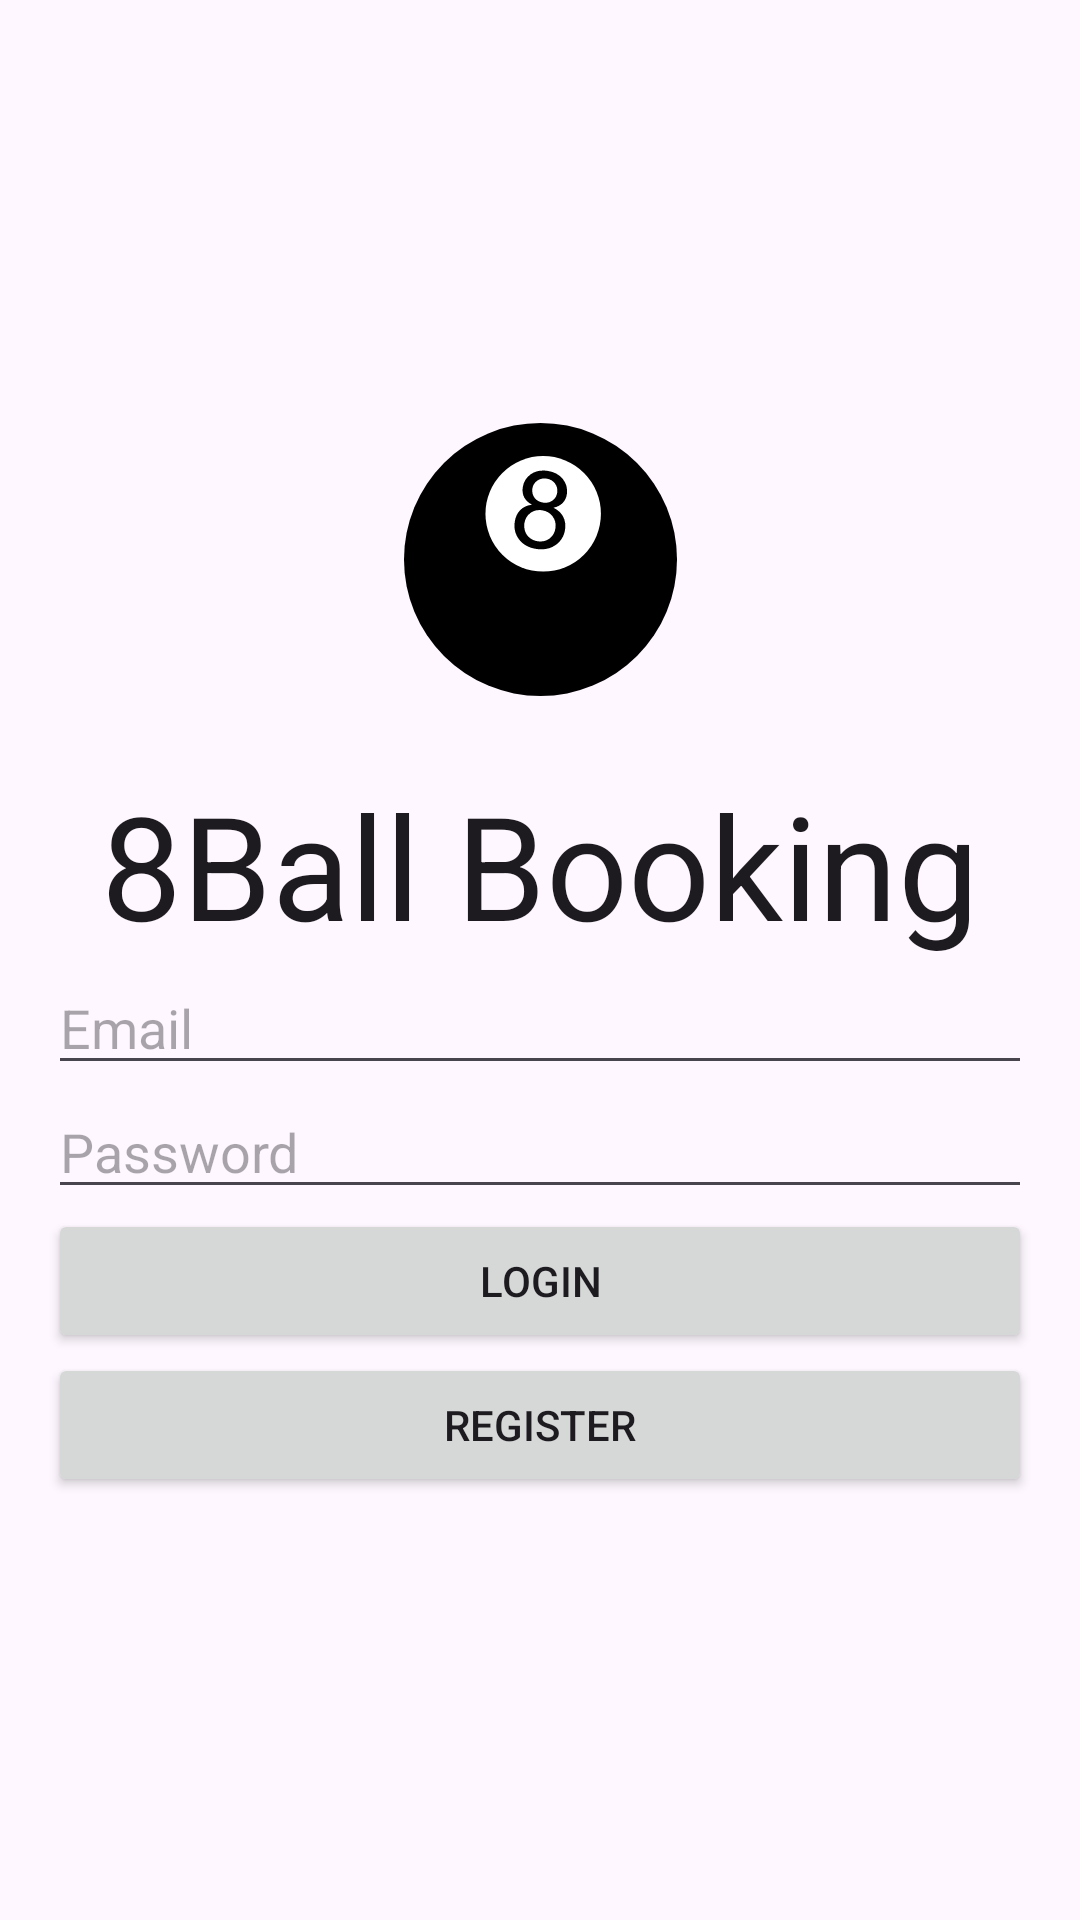

Reconstruct the res/layout file that produces this screen, plus the resources it refers to.
<!-- AndroidManifest.xml: application theme Theme.EightBallBooking -->
<!-- res/layout/activity_main.xml -->
<?xml version="1.0" encoding="utf-8"?>
<androidx.constraintlayout.widget.ConstraintLayout xmlns:android="http://schemas.android.com/apk/res/android"
    xmlns:app="http://schemas.android.com/apk/res-auto"
    xmlns:tools="http://schemas.android.com/tools"
    android:id="@+id/main"
    android:layout_width="match_parent"
    android:layout_height="match_parent"
    tools:context=".MainActivity">

    <FrameLayout
        android:layout_width="match_parent"
        android:layout_height="wrap_content"
        app:layout_constraintBottom_toBottomOf="parent"
        app:layout_constraintTop_toTopOf="parent">

        <LinearLayout
            android:layout_width="match_parent"
            android:layout_height="match_parent"
            android:orientation="vertical"
            android:padding="16dp">

            <ImageView
                android:id="@+id/logoImageView"
                android:layout_width="match_parent"
                android:layout_height="91dp"
                android:contentDescription="@string/logo"
                app:srcCompat="@drawable/ic_ball_icon" />

            <TextView
                android:layout_width="match_parent"
                android:layout_height="wrap_content"
                android:layout_marginTop="24dp"
                android:gravity="center_horizontal"
                android:text="@string/_8ball_booking"
                android:textAppearance="@style/TextAppearance.AppCompat.Large"
                android:textSize="48sp" />

            <EditText
                android:id="@+id/emailEditText"
                android:layout_width="match_parent"
                android:layout_height="wrap_content"
                android:hint="@string/email"
                android:importantForAutofill="no"
                android:inputType="textEmailAddress" />

            <EditText
                android:id="@+id/passwordEditText"
                android:layout_width="match_parent"
                android:layout_height="wrap_content"
                android:hint="@string/password"
                android:importantForAutofill="no"
                android:inputType="textPassword" />

            <Button
                android:id="@+id/loginButton"
                android:layout_width="match_parent"
                android:layout_height="wrap_content"
                android:text="@string/login" />

            <Button
                android:id="@+id/registerButton"
                android:layout_width="match_parent"
                android:layout_height="wrap_content"
                android:text="@string/register" />


        </LinearLayout>

        <LinearLayout
            android:layout_width="match_parent"
            android:layout_height="match_parent"
            android:layout_gravity="center"
            android:orientation="vertical">

            <LinearLayout
                android:layout_width="match_parent"
                android:layout_height="match_parent"
                android:layout_gravity="center"
                android:orientation="horizontal">

                <ProgressBar
                    android:id="@+id/loadingSpinner"
                    android:layout_width="match_parent"
                    android:layout_height="167dp"
                    android:layout_gravity="center"
                    android:visibility="gone" />
            </LinearLayout>

        </LinearLayout>

    </FrameLayout>




</androidx.constraintlayout.widget.ConstraintLayout>
<!-- resources referenced by this layout -->
<resources>
  <!-- drawable ic_ball_icon: vector/xml drawable (drawable, 2201 chars, omitted) -->
  <string name="_8ball_booking">8Ball Booking</string>
  <string name="email">Email</string>
  <string name="login">Login</string>
  <string name="logo">logo</string>
  <string name="password">Password</string>
  <string name="register">Register</string>
  <style name="Theme.EightBallBooking" parent="Base.Theme.EightBallBooking" />
  <style name="Base.Theme.EightBallBooking" parent="Theme.Material3.DayNight.NoActionBar">
          
          
      </style>
</resources>
